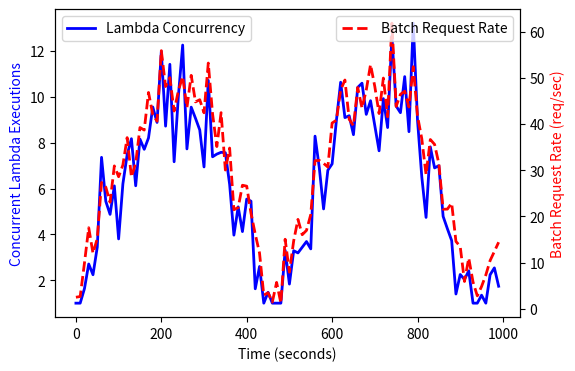

This chart was generated by the following Python code:
import numpy as np
import matplotlib.pyplot as plt
import seaborn as sns

# Simulated data (replace with real logs)
np.random.seed(42)
time_steps = np.arange(0, 1000, 10)  # Time in seconds
batch_request_rate = np.abs(np.sin(time_steps / 150) * 50 + np.random.normal(0, 5, len(time_steps)))  # Varying demand
lambda_concurrency = np.clip(batch_request_rate / 5 + np.random.normal(0, 1, len(time_steps)), 1, 50)  # Scaling Lambda

# --- 1. Time-Series Plot (Lambda Scaling) ---
fig, ax1 = plt.subplots(figsize=(6, 4))
ax1.plot(time_steps, lambda_concurrency, label="Lambda Concurrency", color="blue", linewidth=2)
ax1.set_ylabel("Concurrent Lambda Executions", color="blue")
ax1.set_xlabel("Time (seconds)")
ax2 = ax1.twinx()
ax2.plot(time_steps, batch_request_rate, label="Batch Request Rate", color="red", linestyle="dashed", linewidth=2)
ax2.set_ylabel("Batch Request Rate (req/sec)", color="red")
ax1.legend(loc="upper left")
ax2.legend(loc="upper right")
plt.show()
